The GitHub repository saadgodikat/NagarSetu contains a labelled image folder "vision_dataset" with 5 categories: drainage, garbage, pothole, streetlight, water leakage. Examples follow, each with its label.

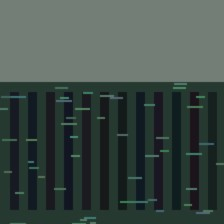
Label: drainage

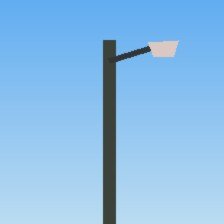
Label: streetlight

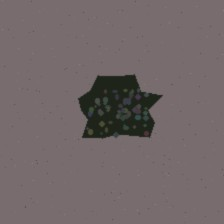
Label: pothole

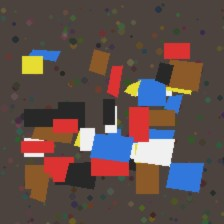
Label: garbage

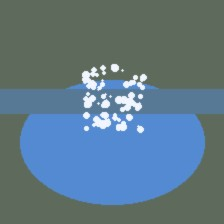
Label: water leakage

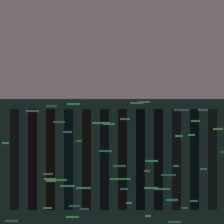
Label: drainage
